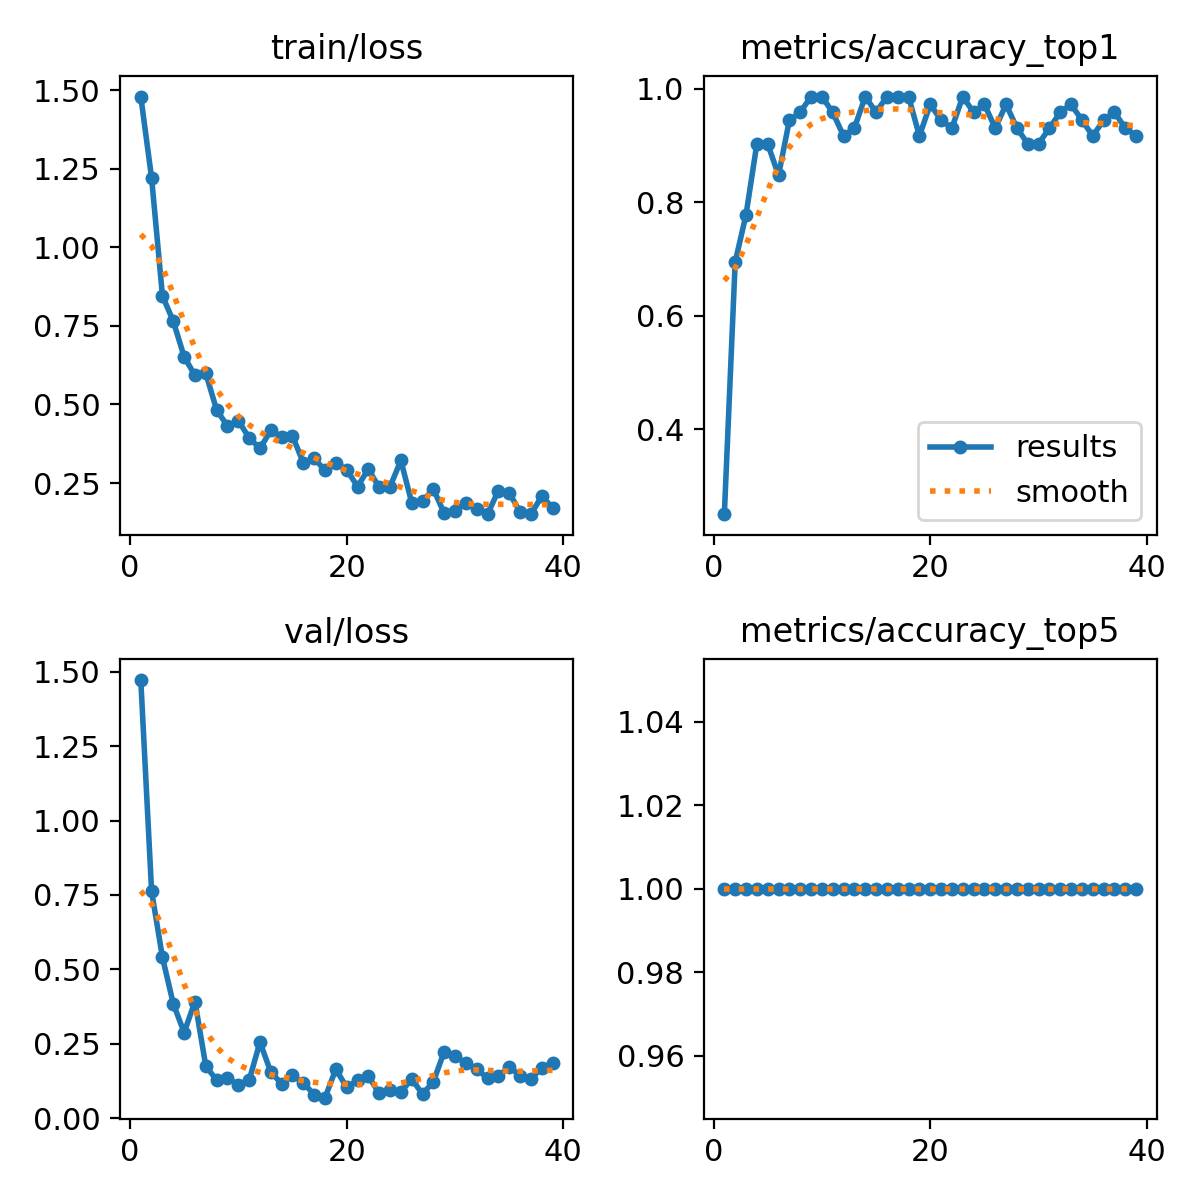

Data behind this chart, as committed beside it:
epoch, time, train/loss, metrics/accuracy_top1, metrics/accuracy_top5, val/loss, lr/pg0, lr/pg1, lr/pg2
1, 2.12, 1.479, 0.25, 1, 1.472, 0.0003571, 0.0003571, 0.0003571
2, 2.694, 1.22, 0.6944, 1, 0.7617, 0.000761, 0.000761, 0.000761
3, 3.184, 0.8454, 0.7778, 1, 0.5402, 0.001151, 0.001151, 0.001151
4, 3.894, 0.7646, 0.9028, 1, 0.3842, 0.001188, 0.001188, 0.001188
5, 4.51, 0.652, 0.9028, 1, 0.2877, 0.001167, 0.001167, 0.001167
6, 5.115, 0.5925, 0.8472, 1, 0.3917, 0.001147, 0.001147, 0.001147
7, 5.724, 0.5988, 0.9444, 1, 0.1752, 0.001126, 0.001126, 0.001126
8, 6.881, 0.4826, 0.9583, 1, 0.1275, 0.001106, 0.001106, 0.001106
9, 7.486, 0.4314, 0.9861, 1, 0.1353, 0.001085, 0.001085, 0.001085
10, 8.136, 0.4488, 0.9861, 1, 0.1126, 0.001064, 0.001064, 0.001064
11, 8.64, 0.3936, 0.9583, 1, 0.1277, 0.001044, 0.001044, 0.001044
12, 9.274, 0.3603, 0.9167, 1, 0.2554, 0.001023, 0.001023, 0.001023
13, 9.998, 0.4173, 0.9306, 1, 0.1546, 0.001002, 0.001002, 0.001002
14, 10.49, 0.3978, 0.9861, 1, 0.1154, 0.0009819, 0.0009819, 0.0009819
15, 11.16, 0.4001, 0.9583, 1, 0.1443, 0.0009612, 0.0009612, 0.0009612
16, 11.95, 0.314, 0.9861, 1, 0.1183, 0.0009406, 0.0009406, 0.0009406
17, 12.69, 0.3282, 0.9861, 1, 0.07927, 0.00092, 0.00092, 0.00092
18, 13.35, 0.2908, 0.9861, 1, 0.06874, 0.0008994, 0.0008994, 0.0008994
19, 13.85, 0.3137, 0.9167, 1, 0.1644, 0.0008787, 0.0008787, 0.0008787
20, 14.35, 0.2924, 0.9722, 1, 0.1033, 0.0008581, 0.0008581, 0.0008581
21, 15.08, 0.2389, 0.9444, 1, 0.1269, 0.0008375, 0.0008375, 0.0008375
22, 15.68, 0.294, 0.9306, 1, 0.1411, 0.0008169, 0.0008169, 0.0008169
23, 16.32, 0.2363, 0.9861, 1, 0.08308, 0.0007962, 0.0007962, 0.0007962
24, 16.88, 0.2381, 0.9583, 1, 0.09603, 0.0007756, 0.0007756, 0.0007756
25, 17.72, 0.322, 0.9722, 1, 0.0872, 0.000755, 0.000755, 0.000755
26, 18.4, 0.1879, 0.9306, 1, 0.1316, 0.0007344, 0.0007344, 0.0007344
27, 19.11, 0.1928, 0.9722, 1, 0.08061, 0.0007137, 0.0007137, 0.0007137
28, 19.77, 0.2304, 0.9306, 1, 0.1223, 0.0006931, 0.0006931, 0.0006931
29, 20.25, 0.1544, 0.9028, 1, 0.2236, 0.0006725, 0.0006725, 0.0006725
30, 20.83, 0.1626, 0.9028, 1, 0.2072, 0.0006519, 0.0006519, 0.0006519
31, 21.49, 0.1875, 0.9306, 1, 0.1853, 0.0006312, 0.0006312, 0.0006312
32, 22.2, 0.1659, 0.9583, 1, 0.1655, 0.0006106, 0.0006106, 0.0006106
33, 22.74, 0.1512, 0.9722, 1, 0.1335, 0.00059, 0.00059, 0.00059
34, 23.34, 0.2259, 0.9444, 1, 0.1403, 0.0005694, 0.0005694, 0.0005694
35, 24.02, 0.2189, 0.9167, 1, 0.1729, 0.0005487, 0.0005487, 0.0005487
36, 24.52, 0.1581, 0.9444, 1, 0.1422, 0.0005281, 0.0005281, 0.0005281
37, 25.25, 0.151, 0.9583, 1, 0.131, 0.0005075, 0.0005075, 0.0005075
38, 25.95, 0.2077, 0.9306, 1, 0.1694, 0.0004869, 0.0004869, 0.0004869
39, 26.61, 0.1721, 0.9167, 1, 0.1853, 0.0004662, 0.0004662, 0.0004662
